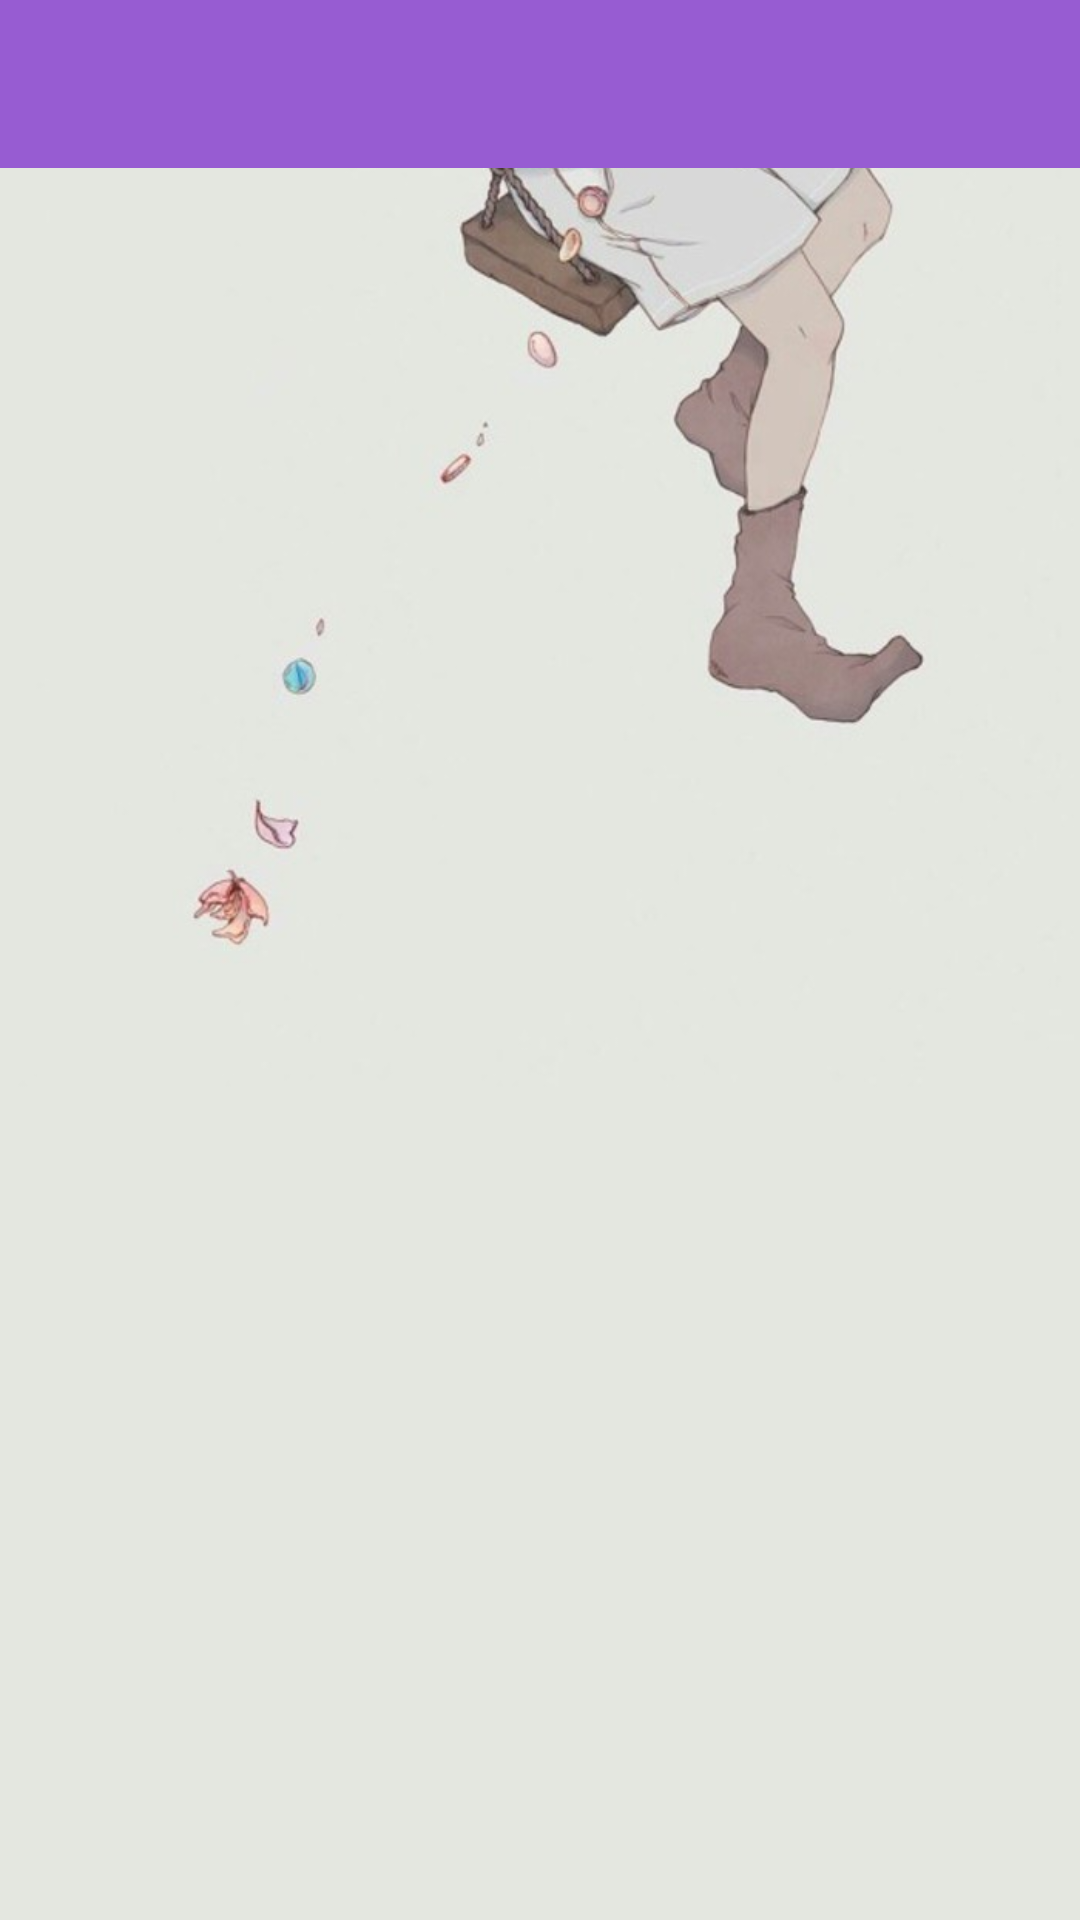

This screen was rendered from an Android layout file. Write that file and the resources it references.
<!-- AndroidManifest.xml: application theme AppTheme -->
<!-- res/layout/activity_to_do_list2.xml -->
<?xml version="1.0" encoding="utf-8"?>
<RelativeLayout
    xmlns:android="http://schemas.android.com/apk/res/android"
    xmlns:tools="http://schemas.android.com/tools"
    android:id="@+id/activity_to_do_list2"
    android:layout_width="match_parent"
    android:layout_height="match_parent"
    android:background="@drawable/background0"
    tools:context="com.example.administrator.notepad.activity.ToDoListActivity">
    <include layout="@layout/layout_appbar"/>

    <ListView
        android:id="@+id/lv_toDos"
        android:layout_width="match_parent"
        android:layout_height="match_parent"
        android:layout_marginTop="53dp"
      >

    </ListView>
</RelativeLayout>
<!-- res/layout/layout_appbar.xml (included above) -->
<android.support.design.widget.AppBarLayout
        xmlns:android="http://schemas.android.com/apk/res/android"
        xmlns:tools="http://schemas.android.com/tools"
        xmlns:app="http://schemas.android.com/apk/res-auto"
        android:layout_width="match_parent"
        android:layout_height="wrap_content"
        app:theme="@style/ThemeOverlay.AppCompat.Dark.ActionBar">

        <android.support.v7.widget.Toolbar
            app:popupTheme="@style/ThemeOverlay.AppCompat.Light"
            android:layout_width="match_parent"
            android:layout_height="wrap_content"
            android:background="@color/colorPurple"
            android:id="@+id/toolbar"
           >
        </android.support.v7.widget.Toolbar>
    </android.support.design.widget.AppBarLayout>
<!-- resources referenced by this layout -->
<resources>
  <color name="colorPurple">#975cd2</color>
  <!-- drawable background0: jpeg bitmap (drawable, 30320 bytes) -->
  <style name="AppTheme" parent="Theme.AppCompat.Light.NoActionBar">
          
          <item name="colorPrimary">@color/colorPrimary</item>
          <item name="colorPrimaryDark">@color/colorPrimaryDark</item>
          <item name="colorAccent">@color/colorAccent</item>
          <item name="android:colorBackground">@color/colorWhite_2</item>
      </style>
  <color name="colorPrimary">#3F51B5</color>
  <color name="colorPrimaryDark">#626263</color>
  <color name="colorAccent">#FF4081</color>
  <color name="colorWhite_2">#f0f0f0</color>
</resources>
